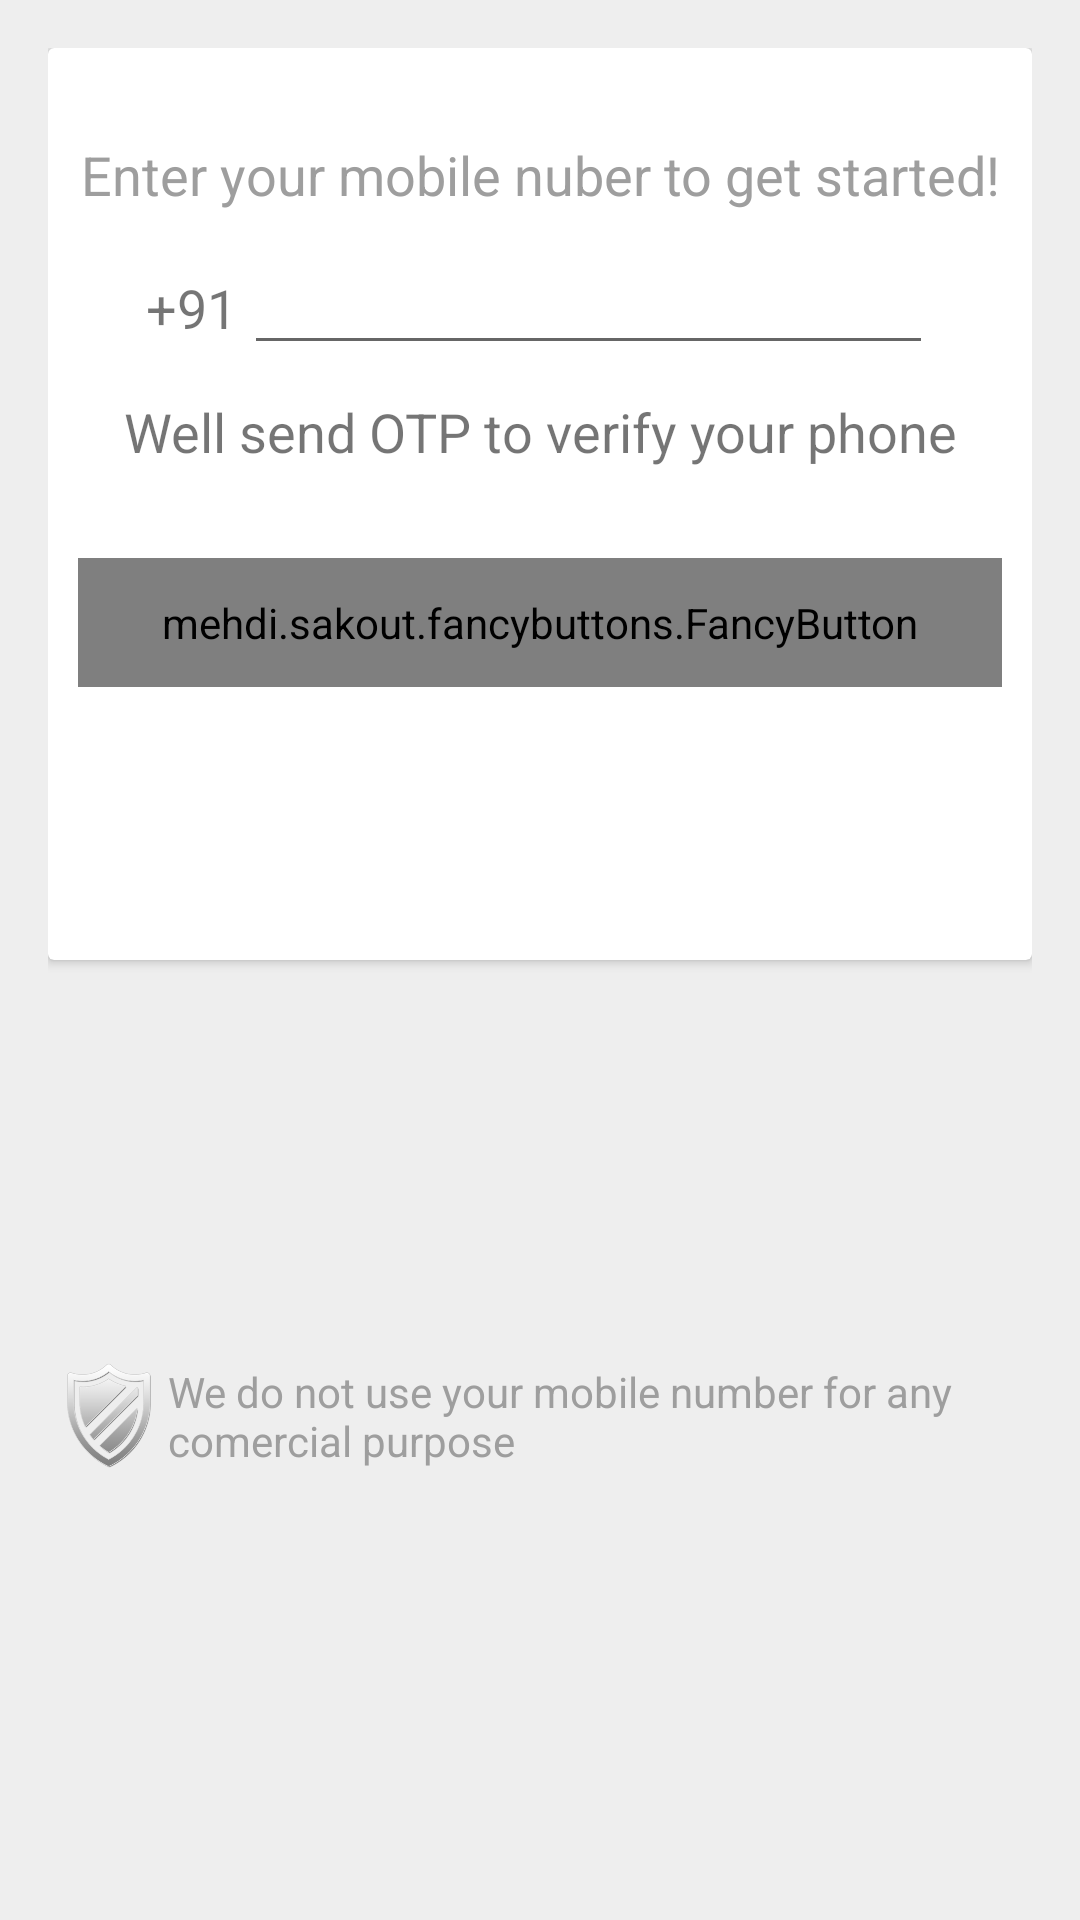

Here is an Android app screen rendered from its layout file. Give the layout XML and the strings, colors and styles it references.
<!-- AndroidManifest.xml: application theme AppTheme -->
<!-- res/layout/fragment_enter_mobile.xml -->
<?xml version="1.0" encoding="utf-8"?>
<LinearLayout xmlns:android="http://schemas.android.com/apk/res/android"
xmlns:app="http://schemas.android.com/apk/res-auto"
xmlns:tools="http://schemas.android.com/tools"
xmlns:fancy="http://schemas.android.com/apk/res-auto"
android:layout_width="match_parent"
android:layout_height="match_parent"
android:paddingBottom="@dimen/activity_vertical_margin"
android:paddingLeft="@dimen/activity_horizontal_margin"
android:paddingRight="@dimen/activity_horizontal_margin"
android:paddingTop="@dimen/activity_vertical_margin"
app:layout_behavior="@string/appbar_scrolling_view_behavior"
tools:context="tripcar.yadu.com.tripcar.fragment.EnterMobileFragment"
android:orientation="vertical"
android:background="@color/ligtht_grey">


<android.support.v7.widget.CardView
    android:layout_width="match_parent"
    android:layout_height="0dp"
    android:layout_weight="1"
    android:background="@color/white">

    <LinearLayout
        android:layout_width="match_parent"
        android:layout_height="match_parent"
        android:orientation="vertical"
        android:layout_marginTop="10dp"
        >

        <TextView
            android:layout_width="match_parent"
            android:layout_height="wrap_content"
            android:layout_marginTop="20dp"
            android:text="Enter your mobile nuber to get started!"
            android:gravity="center"
            android:textColor="@color/grey"
            android:textSize="@dimen/text_size_medium"
            />

        <LinearLayout
            android:layout_width="match_parent"
            android:layout_height="wrap_content"
            android:orientation="horizontal"
            android:layout_marginTop="10dp"
            android:weightSum="10">

            <View
                android:layout_width="0dp"
                android:layout_weight="1"
                android:layout_height="match_parent"/>

            <TextView
                android:layout_width="0dp"
                android:layout_height="wrap_content"
                android:layout_weight="1"
                android:text="+91"
                android:layout_gravity="bottom"
                android:gravity="center_vertical"
                android:textSize="@dimen/text_size_medium"/>


            <EditText
                android:id="@+id/etmobnum_verify"
                android:layout_width="0dp"
                android:layout_height="wrap_content"
                android:layout_weight="7"
                android:inputType="phone"
                android:textSize="@dimen/text_size_medium"
                android:layout_gravity="bottom"
                android:gravity="center_vertical"
                />


        </LinearLayout>

        <TextView
            android:layout_width="match_parent"
            android:layout_height="wrap_content"
            android:text="@string/will_send_msg"
            android:textSize="@dimen/text_size_medium"
            android:gravity="center"
            android:layout_marginTop="10dp"
            />


        <mehdi.sakout.fancybuttons.FancyButton
            android:id="@+id/btn_verify_mob_num"
            android:layout_width="match_parent"
            android:layout_height="wrap_content"
            android:layout_marginRight="10dp"
            android:layout_marginLeft="10dp"
            android:padding="12dp"
            fancy:fb_borderColor="#FFFFFF"
            fancy:fb_borderWidth="2dp"
            fancy:fb_defaultColor="@color/primary_color"
            fancy:fb_focusColor="#8cc9f8"
            fancy:fb_iconResource="@drawable/car_small"
            fancy:fb_text="Next      "
            fancy:fb_textSize="@dimen/normal_text_size"
            fancy:fb_textColor="#FFFFFF"
            fancy:fb_radius="10dp"
            android:layout_marginTop="30dp"
            android:layout_gravity="bottom"/>


    </LinearLayout>


</android.support.v7.widget.CardView>



<RelativeLayout
    android:layout_width="match_parent"
    android:layout_height="0dp"
    android:layout_weight="1"
    android:background="@color/ligtht_grey">

    <LinearLayout
        android:layout_width="match_parent"
        android:layout_height="wrap_content"
        android:layout_centerInParent="true"
        android:orientation="horizontal">

        <ImageView
            android:layout_width="40dp"
            android:layout_height="40dp"
            android:background="@drawable/secure"
            android:layout_gravity="center_vertical"/>
        <TextView
            android:layout_width="wrap_content"
            android:layout_height="wrap_content"
            android:text="@string/nuber_not_use_msg"
            android:gravity="center_vertical"
            android:layout_gravity="center_vertical"
            android:textColor="@color/grey"/>

    </LinearLayout>


    <ProgressBar
        android:id="@+id/progressBar"
        android:layout_width="30dp"
        android:layout_height="30dp"
        android:layout_alignParentBottom="true"
        android:layout_centerHorizontal="true"
        android:layout_gravity="center"
        android:layout_marginBottom="60dp"
        android:indeterminateTint="@color/accent_color"
        android:indeterminateTintMode="src_atop"
        android:visibility="gone" />


</RelativeLayout>



</LinearLayout>
<!-- resources referenced by this layout -->
<resources>
  <color name="accent_color">#E91E63</color>
  <color name="grey">#9E9E9E</color>
  <color name="ligtht_grey">#EEEEEE</color>
  <color name="primary_color">#FF5A5F</color>
  <color name="white">#FFFFFF</color>
  <dimen name="activity_horizontal_margin">16dp</dimen>
  <dimen name="activity_vertical_margin">16dp</dimen>
  <dimen name="normal_text_size">22sp</dimen>
  <dimen name="text_size_medium">18sp</dimen>
  <!-- drawable car_small: png bitmap (drawable, 3844 bytes) -->
  <!-- drawable secure: png bitmap (drawable, 36715 bytes) -->
  <string name="nuber_not_use_msg">We do not use your mobile number for any comercial purpose</string>
  <string name="will_send_msg">Well send OTP to verify your phone</string>
  <style name="AppTheme" parent="Theme.AppCompat.Light.NoActionBar">
          
          <item name="colorPrimary">@color/primary_color</item>
          <item name="colorPrimaryDark">@color/primary_color_dark</item>
          <item name="colorAccent">@color/accent_color</item>
  
      </style>
  <color name="primary_color_dark">#cc2c30</color>
</resources>
